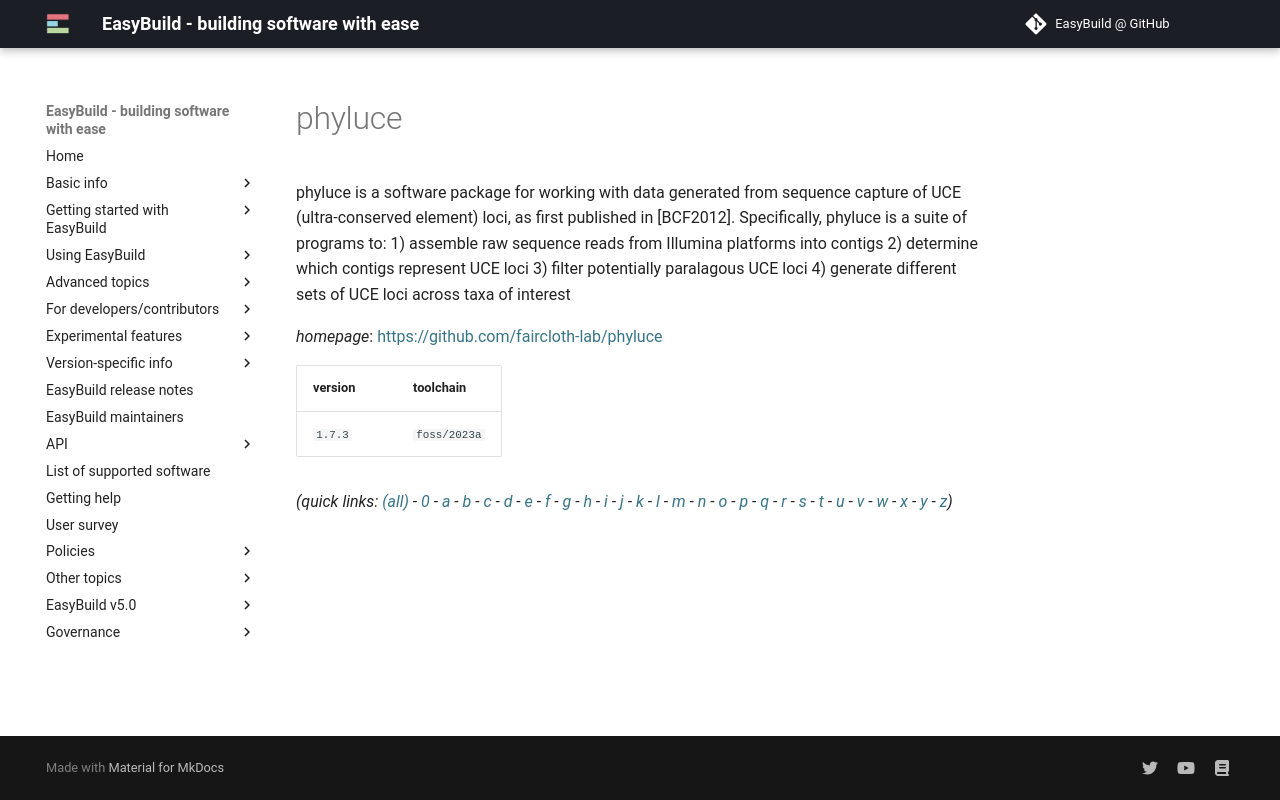

repository: easybuilders/easybuild-docs · page: version-specific/supported-software/p/phyluce/index.html · generator: mkdocs

---
search:
  boost: 0.5
---
# phyluce

phyluce is a software package for working with data generated from sequence capture of UCE (ultra-conserved element) loci, as first published in [BCF2012]. Specifically, phyluce is a suite of programs to: 1) assemble raw sequence reads from Illumina platforms into contigs 2) determine which contigs represent UCE loci 3) filter potentially paralagous UCE loci 4) generate different sets of UCE loci across taxa of interest

*homepage*: <https://github.com/faircloth-lab/phyluce>

version | toolchain
--------|----------
``1.7.3`` | ``foss/2023a``


*(quick links: [(all)](../index.md) - [0](../0/index.md) - [a](../a/index.md) - [b](../b/index.md) - [c](../c/index.md) - [d](../d/index.md) - [e](../e/index.md) - [f](../f/index.md) - [g](../g/index.md) - [h](../h/index.md) - [i](../i/index.md) - [j](../j/index.md) - [k](../k/index.md) - [l](../l/index.md) - [m](../m/index.md) - [n](../n/index.md) - [o](../o/index.md) - [p](../p/index.md) - [q](../q/index.md) - [r](../r/index.md) - [s](../s/index.md) - [t](../t/index.md) - [u](../u/index.md) - [v](../v/index.md) - [w](../w/index.md) - [x](../x/index.md) - [y](../y/index.md) - [z](../z/index.md))*
